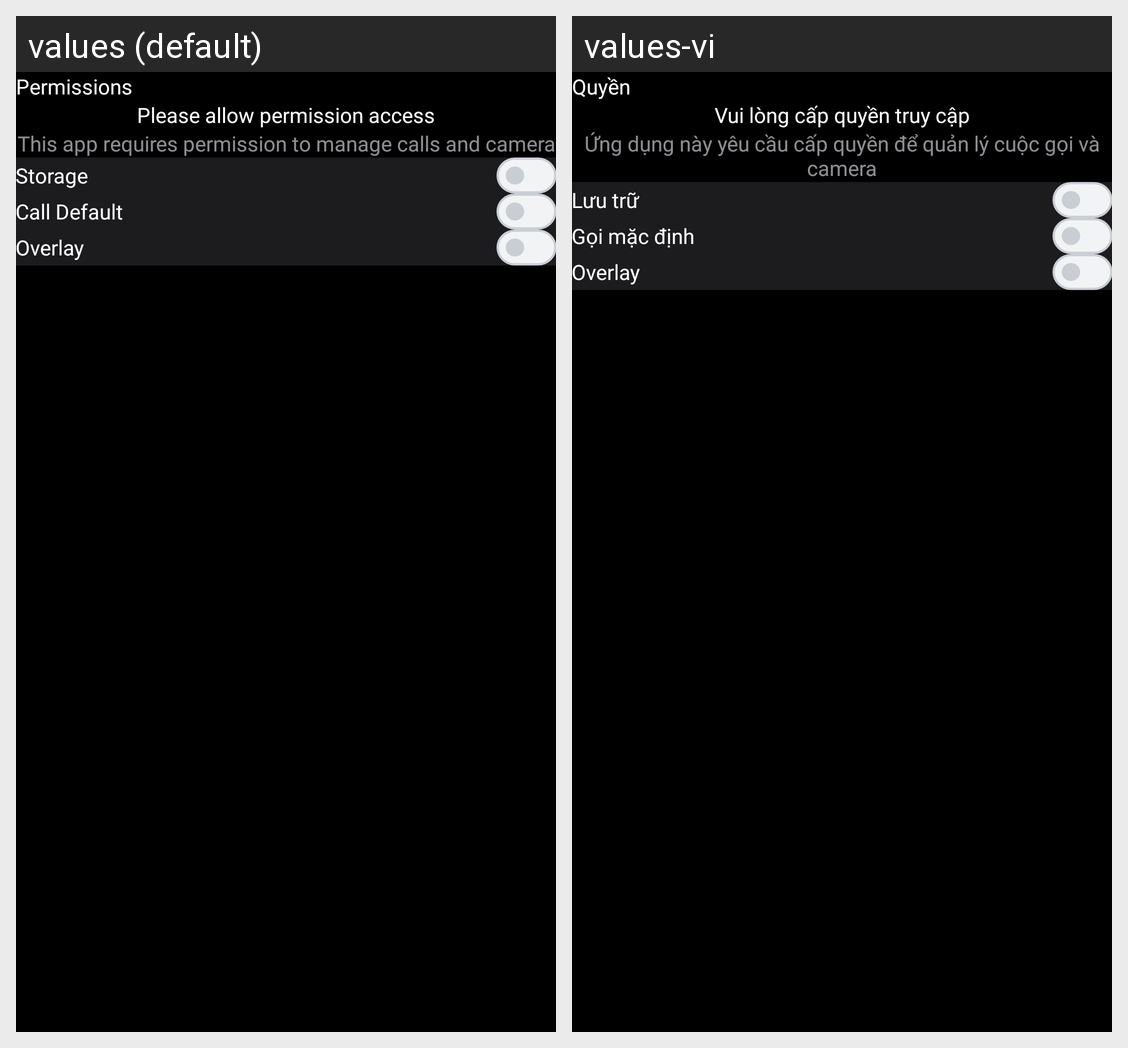

For this localized Android screen grid, give each drawn string resource with its value in every locale shown.
Android screen res/layout/activity_permission.xml rendered under 2 locales, left to right: values (default), values-vi. Device: Nexus 5 (rendered at 1080×1920; each locale shown at half size, 540×960, under a caption strip naming it); theme Theme.CallerAuto.
Strings drawn on this screen, with the default value and each locale's value (text and hints the layout hard-codes, and strings that could not be matched under every locale, appear in the picture but are not listed):

permission
  values: Permissions
  values-vi: Quyền

content_permission_1
  values: Please allow permission access
  values-vi: Vui lòng cấp quyền truy cập

content_permission_2
  values: This app requires permission to manage calls and camera
  values-vi: Ứng dụng này yêu cầu cấp quyền để quản lý cuộc gọi và camera

storage
  values: Storage
  values-vi: Lưu trữ

call_default
  values: Call Default
  values-vi: Gọi mặc định

overlay
  values: Overlay
  values-vi: Overlay  [not translated; the default value is used]
